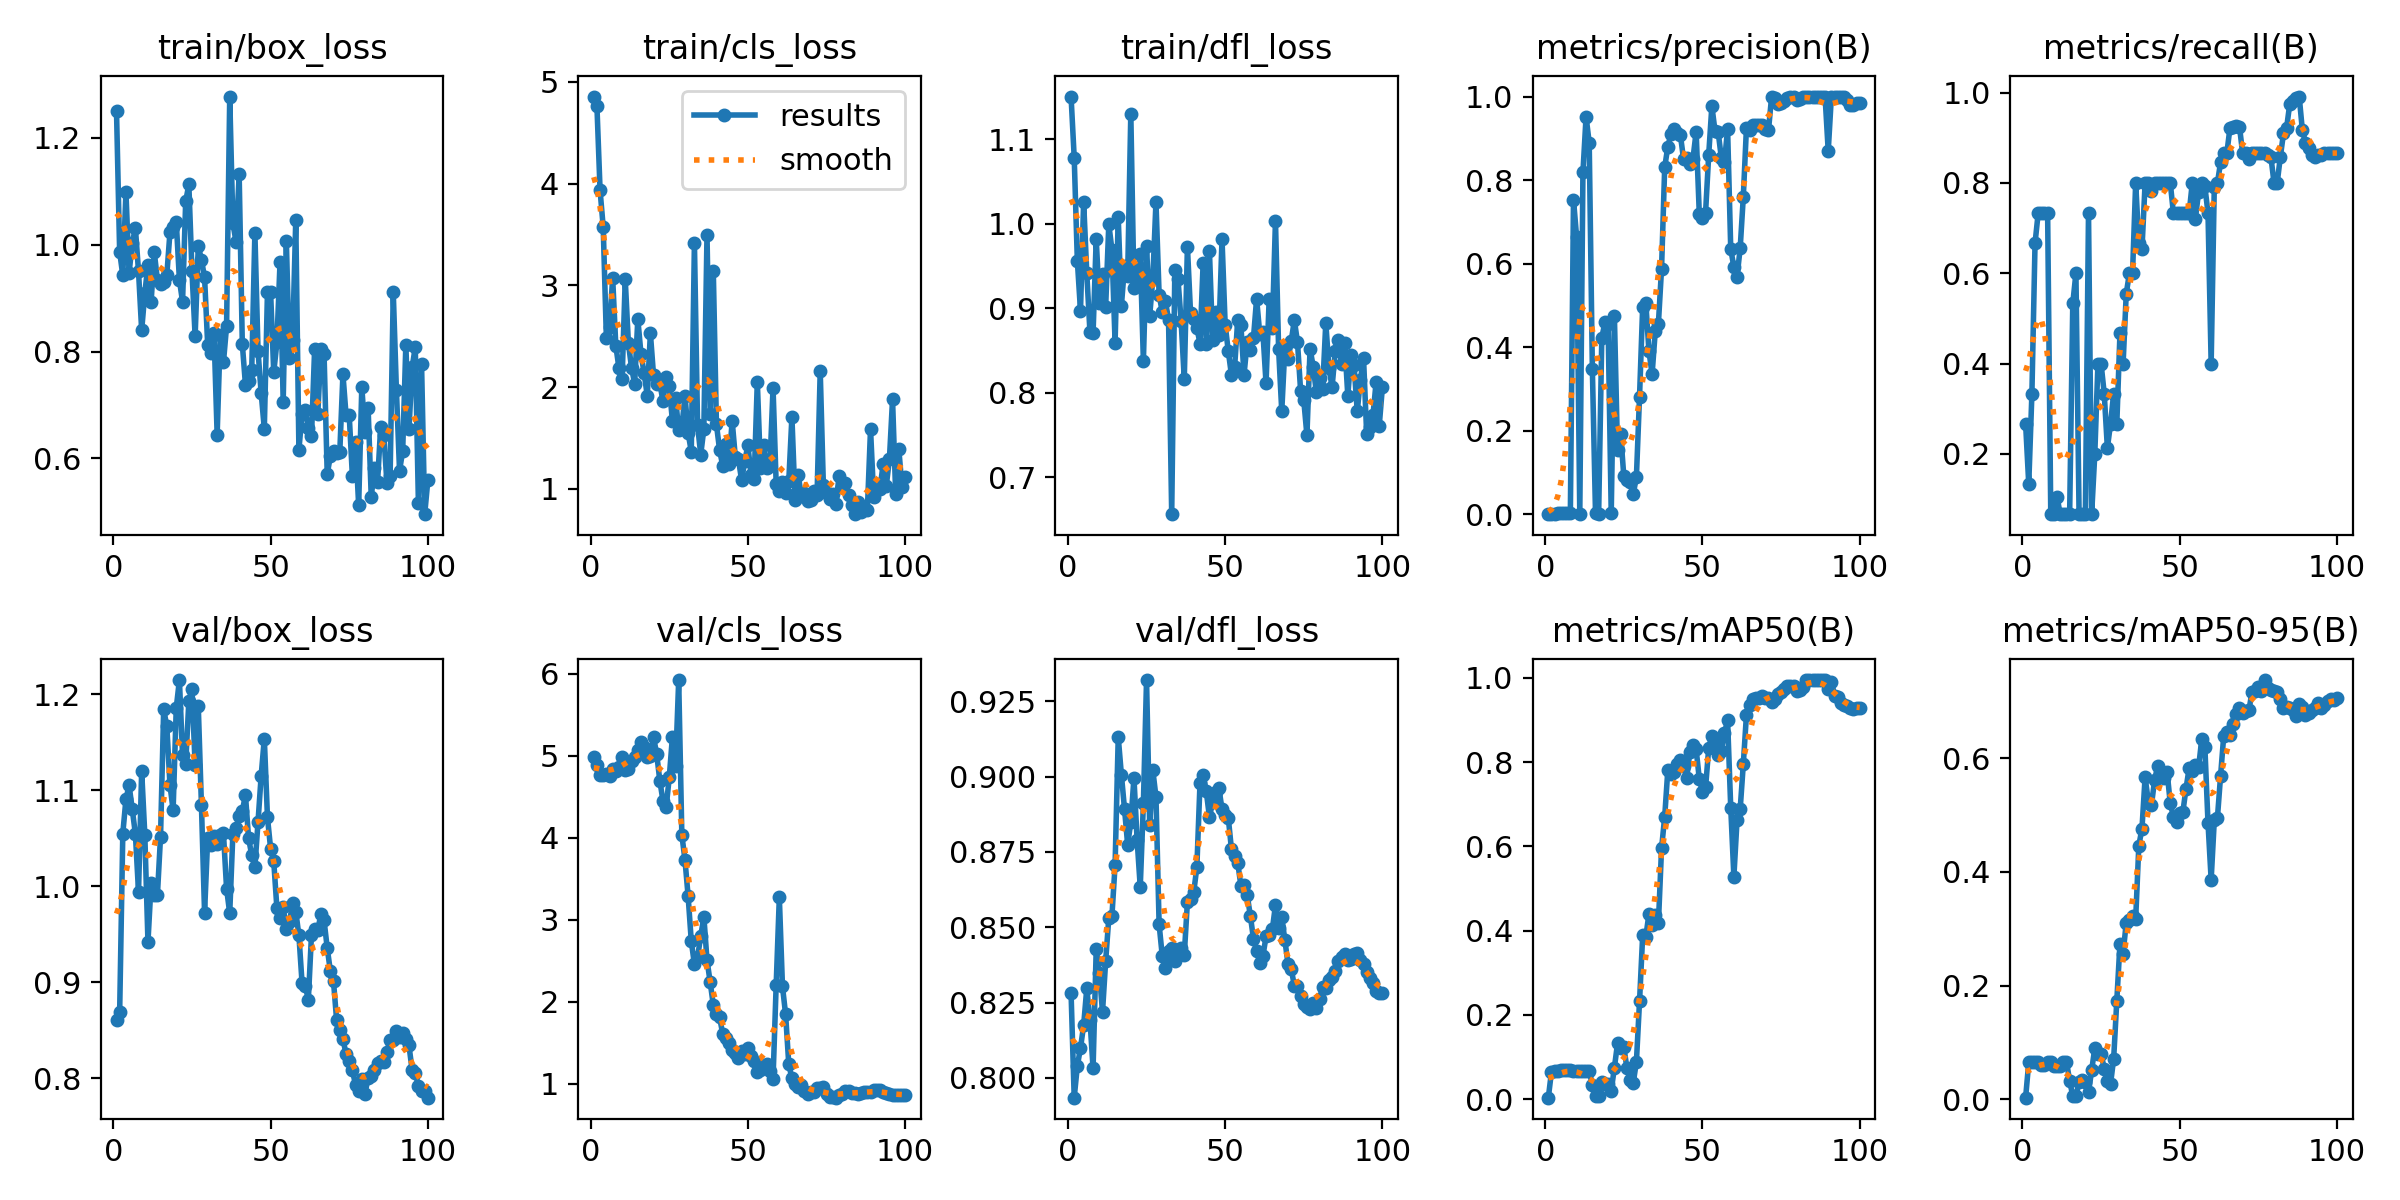

The file beside this chart, header and first rows:
epoch, time, train/box_loss, train/cls_loss, train/dfl_loss, metrics/precision(B), metrics/recall(B), metrics/mAP50(B), metrics/mAP50-95(B), val/box_loss, val/cls_loss, val/dfl_loss, lr/pg0, lr/pg1, lr/pg2
1, 4.999, 1.25, 4.854, 1.15, 0.00089, 0.2667, 0.00323, 0.00302, 0.8603, 4.98, 0.8283, 6e-05, 6e-05, 6e-05
2, 6.021, 0.9866, 4.76, 1.078, 0.00044, 0.1333, 0.06524, 0.06523, 0.8686, 4.885, 0.7934, 0.0001386, 0.0001386, 0.0001386
3, 7.13, 0.9425, 3.933, 0.9557, 0.00111, 0.3333, 0.0657, 0.06555, 1.055, 4.763, 0.804, 0.0002156, 0.0002156, 0.0002156
4, 8.21, 1.098, 3.571, 0.8969, 0.00222, 0.6667, 0.06717, 0.06626, 1.091, 4.767, 0.8099, 0.0002911, 0.0002911, 0.0002911
5, 9.248, 0.9473, 2.486, 1.026, 0.00244, 0.7333, 0.06802, 0.06647, 1.105, 4.783, 0.8175, 0.000365, 0.000365, 0.000365
6, 10.27, 1.003, 2.588, 0.941, 0.00244, 0.7333, 0.0687, 0.06028, 1.08, 4.753, 0.8297, 0.0004372, 0.0004372, 0.0004372
7, 11.31, 1.031, 3.075, 0.872, 0.00244, 0.7333, 0.06868, 0.06019, 1.054, 4.843, 0.8194, 0.0005079, 0.0005079, 0.0005079
8, 12.34, 0.95, 2.408, 0.8706, 0.00244, 0.7333, 0.06834, 0.06646, 0.9939, 4.817, 0.8032, 0.000577, 0.000577, 0.000577
9, 13.37, 0.8397, 2.186, 0.9818, 0.7534, 0.06667, 0.06727, 0.06602, 1.12, 4.862, 0.8428, 0.0006446, 0.0006446, 0.0006446
10, 14.39, 0.9092, 2.078, 0.9063, 0.6629, 0.06667, 0.0668, 0.05949, 1.054, 4.987, 0.8348, 0.0007105, 0.0007105, 0.0007105
11, 15.42, 0.9629, 3.058, 0.9402, 0.00068, 0.1045, 0.06662, 0.05935, 0.9418, 4.822, 0.8219, 0.0007749, 0.0007749, 0.0007749
12, 16.46, 0.8926, 2.435, 0.9012, 0.8183, 0.06667, 0.06686, 0.05943, 1.003, 4.839, 0.8387, 0.0008376, 0.0008376, 0.0008376
13, 17.49, 0.9863, 2.19, 0.9992, 0.952, 0.06667, 0.06663, 0.06582, 0.9909, 4.932, 0.8531, 0.0008988, 0.0008988, 0.0008988
14, 18.5, 0.9346, 2.034, 0.9689, 0.8889, 0.06667, 0.06621, 0.06568, 0.9904, 4.989, 0.8538, 0.0009584, 0.0009584, 0.0009584
15, 19.53, 0.9267, 2.67, 0.8592, 0.3476, 0.06667, 0.03386, 0.03309, 1.052, 5.07, 0.8707, 0.001016, 0.001016, 0.001016
16, 20.52, 0.9301, 2.328, 1.007, 0.00288, 0.5333, 0.0079, 0.00566, 1.184, 5.165, 0.9131, 0.001073, 0.001073, 0.001073
17, 21.54, 0.9433, 2.138, 0.9023, 0.002, 0.6, 0.00703, 0.00568, 1.166, 5.108, 0.9007, 0.001128, 0.001128, 0.001128
18, 22.56, 1.024, 1.917, 0.9499, 0.4225, 0.06667, 0.04002, 0.03081, 1.105, 4.986, 0.8892, 0.001181, 0.001181, 0.001181
19, 23.56, 1.033, 2.528, 0.9384, 0.4596, 0.06667, 0.03543, 0.0345, 1.079, 4.994, 0.8774, 0.001233, 0.001233, 0.001233
20, 24.57, 1.043, 2.116, 1.13, 0.455, 0.06667, 0.03587, 0.03113, 1.186, 5.227, 0.8849, 0.001283, 0.001283, 0.001283
21, 25.61, 0.9343, 2.032, 0.924, 0.00244, 0.7333, 0.01993, 0.01234, 1.215, 5.021, 0.8996, 0.001331, 0.001331, 0.001331
22, 26.65, 0.893, 2.04, 0.9284, 0.4759, 0.06667, 0.07425, 0.05121, 1.137, 4.695, 0.8791, 0.001378, 0.001378, 0.001378
23, 27.76, 1.081, 1.86, 0.9643, 0.1537, 0.2, 0.132, 0.09009, 1.127, 4.451, 0.8633, 0.001424, 0.001424, 0.001424
24, 28.75, 1.113, 2.097, 0.8371, 0.1928, 0.4, 0.1209, 0.0799, 1.193, 4.369, 0.8911, 0.001467, 0.001467, 0.001467
25, 29.81, 0.95, 2.009, 0.9736, 0.09128, 0.4, 0.1243, 0.08004, 1.206, 4.735, 0.9321, 0.00151, 0.00151, 0.00151
26, 30.83, 0.8282, 1.668, 0.8905, 0.08313, 0.3333, 0.07261, 0.0543, 1.126, 5.229, 0.8839, 0.001505, 0.001505, 0.001505
27, 31.84, 0.998, 1.891, 0.9351, 0.07757, 0.2133, 0.04599, 0.03289, 1.187, 4.87, 0.9021, 0.001485, 0.001485, 0.001485
28, 32.85, 0.9717, 1.574, 1.025, 0.04874, 0.2667, 0.03847, 0.02685, 1.085, 5.923, 0.8933, 0.001465, 0.001465, 0.001465
29, 33.85, 0.939, 1.609, 0.9157, 0.0888, 0.3333, 0.08792, 0.07159, 0.9722, 4.036, 0.8509, 0.001446, 0.001446, 0.001446
30, 34.87, 0.8119, 1.916, 0.8954, 0.282, 0.2667, 0.2318, 0.1738, 1.05, 3.727, 0.8405, 0.001426, 0.001426, 0.001426
31, 36, 0.7976, 1.549, 0.9082, 0.4975, 0.4667, 0.3888, 0.2732, 1.043, 3.286, 0.8365, 0.001406, 0.001406, 0.001406
32, 37.23, 0.8348, 1.368, 0.886, 0.5059, 0.4, 0.3858, 0.2565, 1.052, 2.739, 0.8422, 0.001386, 0.001386, 0.001386
33, 38.25, 0.6446, 3.42, 0.6561, 0.39, 0.5547, 0.4397, 0.3108, 1.044, 2.455, 0.843, 0.001366, 0.001366, 0.001366
34, 39.29, 0.8318, 1.627, 0.9453, 0.336, 0.6, 0.4133, 0.3145, 1.053, 2.541, 0.8387, 0.001347, 0.001347, 0.001347
35, 40.41, 0.7795, 1.337, 0.9342, 0.4383, 0.6, 0.436, 0.3227, 1.056, 2.798, 0.8426, 0.001327, 0.001327, 0.001327
36, 41.43, 0.8475, 1.588, 0.8843, 0.4567, 0.8, 0.4172, 0.3173, 0.9974, 3.037, 0.8431, 0.001307, 0.001307, 0.001307
37, 42.43, 1.277, 3.497, 0.8157, 0.5881, 0.6667, 0.5951, 0.446, 0.9718, 2.507, 0.8408, 0.001287, 0.001287, 0.001287
38, 43.45, 1.041, 1.739, 0.9727, 0.8304, 0.6538, 0.6702, 0.4761, 1.054, 2.241, 0.8584, 0.001267, 0.001267, 0.001267
39, 44.52, 1.005, 3.145, 0.8937, 0.8804, 0.8, 0.7815, 0.5664, 1.06, 1.961, 0.8593, 0.001248, 0.001248, 0.001248
40, 45.7, 1.132, 1.634, 0.8874, 0.9107, 0.8, 0.7723, 0.5244, 1.073, 1.845, 0.8616, 0.001228, 0.001228, 0.001228
41, 46.73, 0.8145, 1.383, 0.8767, 0.9214, 0.7829, 0.7767, 0.5168, 1.078, 1.811, 0.8699, 0.001208, 0.001208, 0.001208
42, 47.82, 0.7378, 1.228, 0.858, 0.9135, 0.8, 0.7958, 0.5607, 1.095, 1.606, 0.8978, 0.001188, 0.001188, 0.001188
43, 48.94, 0.7449, 1.44, 0.9533, 0.9072, 0.8, 0.8057, 0.5867, 1.05, 1.557, 0.9004, 0.001168, 0.001168, 0.001168
44, 50.03, 0.766, 1.246, 0.8575, 0.8504, 0.8, 0.7902, 0.5757, 1.032, 1.492, 0.8951, 0.001149, 0.001149, 0.001149
45, 51.06, 1.023, 1.67, 0.9675, 0.8531, 0.8, 0.7623, 0.5651, 1.02, 1.413, 0.8865, 0.001129, 0.001129, 0.001129
46, 52.13, 0.8012, 1.315, 0.8628, 0.8397, 0.8, 0.8236, 0.5752, 1.067, 1.371, 0.8915, 0.001109, 0.001109, 0.001109
47, 53.14, 0.722, 1.293, 0.8956, 0.8516, 0.8, 0.8414, 0.5205, 1.115, 1.318, 0.8948, 0.001089, 0.001089, 0.001089
48, 54.14, 0.6554, 1.085, 0.868, 0.9156, 0.7333, 0.8305, 0.4971, 1.154, 1.399, 0.8962, 0.001069, 0.001069, 0.001069
49, 55.15, 0.9114, 1.27, 0.9816, 0.7197, 0.7333, 0.7605, 0.4879, 1.072, 1.366, 0.8892, 0.00105, 0.00105, 0.00105
50, 56.15, 0.9107, 1.429, 0.8804, 0.7088, 0.7333, 0.7302, 0.5028, 1.039, 1.44, 0.8874, 0.00103, 0.00103, 0.00103
51, 57.19, 0.761, 1.136, 0.8488, 0.7225, 0.7333, 0.7399, 0.5051, 1.026, 1.341, 0.8862, 0.00101, 0.00101, 0.00101
52, 58.24, 0.817, 1.101, 0.8209, 0.8612, 0.7333, 0.8337, 0.5461, 0.977, 1.276, 0.8759, 0.0009902, 0.0009902, 0.0009902
53, 59.25, 0.9678, 2.053, 0.8297, 0.9774, 0.7333, 0.8619, 0.5823, 0.9664, 1.144, 0.8736, 0.0009704, 0.0009704, 0.0009704
54, 60.27, 0.706, 1.202, 0.8862, 0.9176, 0.8, 0.8519, 0.5767, 0.978, 1.163, 0.8714, 0.0009506, 0.0009506, 0.0009506
55, 61.29, 1.007, 1.432, 0.8798, 0.9153, 0.7211, 0.8173, 0.5874, 0.955, 1.21, 0.8639, 0.0009308, 0.0009308, 0.0009308
56, 62.32, 0.787, 1.206, 0.821, 0.8538, 0.78, 0.826, 0.5835, 0.963, 1.235, 0.8641, 0.000911, 0.000911, 0.000911
57, 63.34, 0.8216, 1.221, 0.8596, 0.8425, 0.8, 0.869, 0.6327, 0.9819, 1.154, 0.8607, 0.0008912, 0.0008912, 0.0008912
58, 64.37, 1.046, 1.993, 0.8501, 0.9224, 0.7924, 0.8991, 0.6194, 0.9735, 1.063, 0.8539, 0.0008714, 0.0008714, 0.0008714
59, 65.38, 0.616, 1.047, 0.8645, 0.6355, 0.7333, 0.6918, 0.4859, 0.9486, 2.207, 0.8462, 0.0008516, 0.0008516, 0.0008516
60, 66.39, 0.6835, 0.9842, 0.9109, 0.5917, 0.4, 0.5283, 0.3862, 0.8991, 3.271, 0.8422, 0.0008318, 0.0008318, 0.0008318
... 40 more rows
